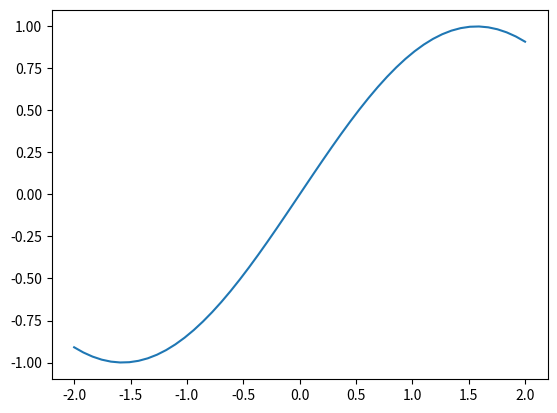

The matplotlib source for this figure:
import numpy as np
import pandas as pd
import matplotlib.pyplot as plt

x = np.linspace(-2, 2)
y = np.sin(x)
plt.plot(x, y)
plt.show()
